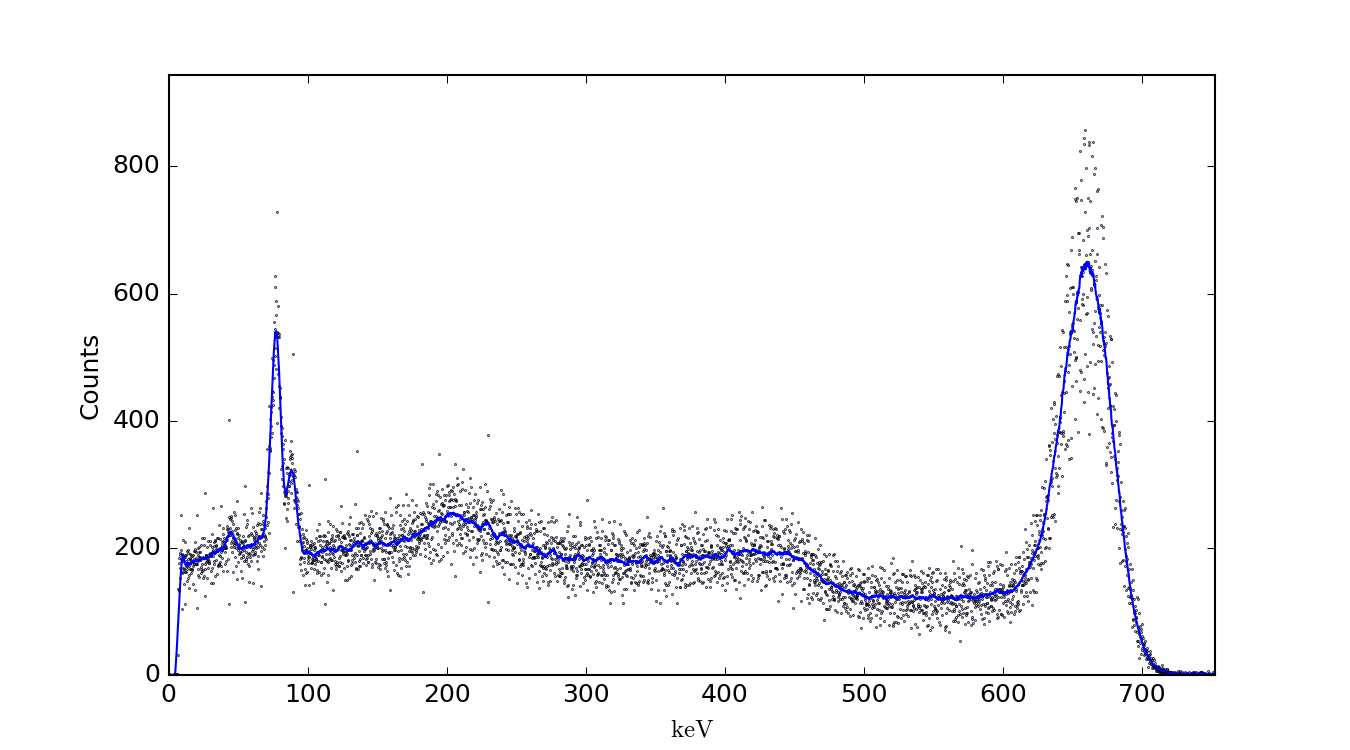

The table this chart was drawn from, first rows:
Channel number	Impulses
Channel/#	Impulses/#
0	0
1	1
2	0
3	0
4	0
5	0
6	0
7	1
8	0
9	0
10	0
11	0
12	0
13	0
14	0
15	0
16	1
17	0
18	0
19	0
20	0
21	0
22	0
23	0
24	0
25	0
26	0
27	0
28	0
29	0
30	0
31	0
32	1
33	0
34	1
35	0
36	0
37	0
38	0
39	0
40	0
41	0
42	0
43	0
44	0
45	1
46	1
47	1
48	0
49	0
50	31
51	135
52	136
53	132
54	184
55	176
56	152
57	192
58	168
... 3,942 more rows
